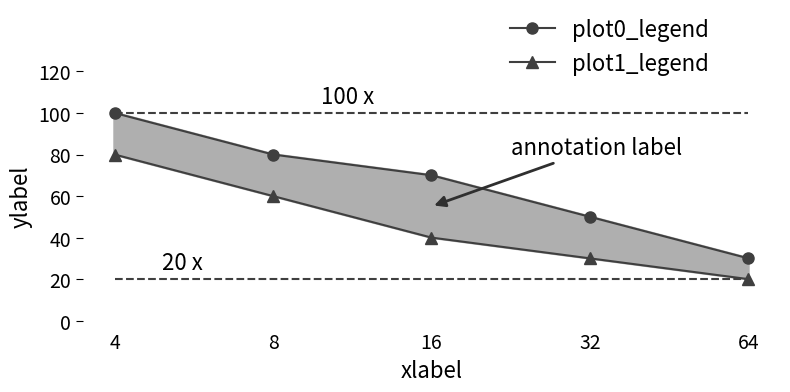

This figure's Python source: (Note: this script raises an exception after producing the figure.)
import numpy as np
import matplotlib.pyplot as plt
import matplotlib
from matplotlib.ticker import FuncFormatter

if __name__ == "__main__":

    data_y_plot0 = [100, 80, 70, 50, 30]
    data_y_plot1 = [80, 60, 40, 30, 20]
    data_x = ["4", "8", "16", "32", "64"]

    fig, ax = plt.subplots(1, 1, figsize=(8, 4))

    label_font = 16
    markersize = 8
    tick_font = 14
    text_font = 16

    dark_grey = "#3F3F3F"
    color_plot0 = dark_grey
    color_plot1 = dark_grey

    plot0 = ax.plot(data_x, data_y_plot0, color=color_plot0, marker='o', markersize=markersize)
    plot1 = ax.plot(data_x, data_y_plot1, color=color_plot1, marker='^', markersize=markersize)

    ax.fill_between(data_x, data_y_plot0, data_y_plot1, hatch='/' * 2, edgecolor='black', linestyle='-', linewidth=2, color='#AFAFAF')
    
    ax.hlines(data_y_plot1[-1], "4", "64", color='#3F3F3F', linestyles='dashed')
    ax.text(0.3, data_y_plot1[-1] + 5, "{} x".format(data_y_plot1[-1]), fontsize=text_font)

    ax.hlines(data_y_plot0[0], "4", "64", color='#3F3F3F', linestyles='dashed')
    ax.text(1.3, data_y_plot0[0] + 5, "{} x".format(data_y_plot0[0]), fontsize=text_font)

    ax.annotate("annotation label", xy=(2, 55), xytext=(2.5, 80), arrowprops={"arrowstyle": '-|>', 'color': "#2f2f2f", 'linewidth': 2}, fontsize=text_font)

    ax.legend([plot0[0], plot1[0]], ["plot0_legend", "plot1_legend"], loc=(0.6, 0.95), fontsize=label_font, frameon=False)

    ax.tick_params(length=5, top=False, bottom=False, left=True, right=False, labelleft=True, labelsize=tick_font)
    ax.get_xaxis().set_visible(True)
    ax.set_xlabel('xlabel', fontsize=label_font)
    ax.set_ylabel('ylabel', fontsize=label_font)
    ax.set(ylim=[0, 120])
    # ax.spines['top'].set_visible(False)
    # ax.spines['right'].set_visible(False)

    for spine in plt.gca().spines.values():
        spine.set_visible(False)

    plt.rcParams.update({'figure.autolayout': True})

    plt.savefig('../images/plot_fill.png', transparent=False, dpi=200, bbox_inches="tight")
    plt.show()
